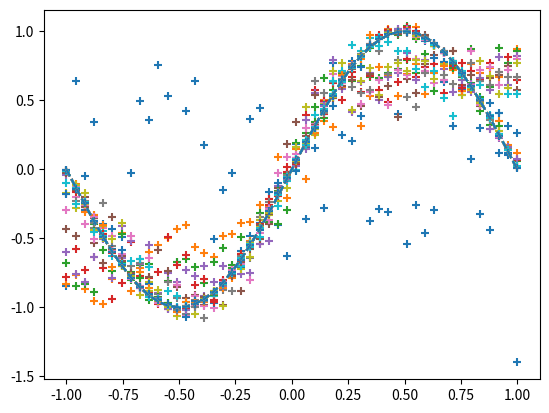

Generate this figure with matplotlib:
import numpy as np
import matplotlib.pyplot as plt

# -- input data and correct data --
input_data = np.linspace(-np.pi, np.pi)  # original input dataset
correct_data = np.sin(input_data)        # correct dataset
input_data = input_data/np.pi            # to normalize the realm from -1.0 to 1.0
n_data = len(correct_data)               # total numbers(lengths) of data

# -- config --
n_in = 1   # the number of neurons at the input layer
n_mid = 12 # the number of neurons at the middle layers
n_out = 1  # the number of neurons at the output layer

wb_width = 0.61  # initial width of weight and bias
eta = 0.15       # initial learning coefficient
epoch = 1001     #batch size
interval = 50    # initial monitoring interval

# -- supercalss --
class BaseLayer:
    def __init__(self, n_upper, n):
        self.w = wb_width * np.random.randn(n_upper, n)  # weight matrix
        self.b = wb_width * np.random.randn(n)  # bias vector

    def update(self, eta):
        self.w -= eta * self.grad_w
        self.b -= eta * self.grad_b

# -- middlelayer--
class MiddleLayer(BaseLayer):
    def forward(self, x):  # foreward-propagation
        self.x = x
        u = np.dot(x, self.w) + self.b
        self.y = 1/(1+np.exp(-u))  # sigmoid function(as activate function)

    def backward(self, grad_y):  # backward-propagation
        delta = grad_y * (1-self.y)*self.y  # differential calculus of sigmoid function

        self.grad_w = np.dot(self.x.T, delta)
        self.grad_b = np.sum(delta, axis=0)

        self.grad_x = np.dot(delta, self.w.T)


# -- output layer --
class OutputLayer(BaseLayer):
    def forward(self, x):  # foreward-propagation
        self.x = x
        u = np.dot(x, self.w) + self.b
        self.y = u  # identity function

    def backward(self, t):  # backward-propagation
        delta = self.y - t

        self.grad_w = np.dot(self.x.T, delta)
        self.grad_b = np.sum(delta, axis=0)

        self.grad_x = np.dot(delta, self.w.T)


# -- initializing each layer --
middle_layer1 = MiddleLayer(n_in, n_mid)
middle_layer2 = MiddleLayer(n_mid, n_mid)
middle_layer3 = MiddleLayer(n_mid, n_mid)
middle_layer4 = MiddleLayer(n_mid, n_mid)

output_layer = OutputLayer(n_mid, n_out)

# -- start learning --
for i in range(epoch):

    # shffle index
    index_random = np.arange(n_data)
    np.random.shuffle(index_random)

    # plot the results
    total_error = 0
    plot_x = []
    plot_y = []

    for idx in index_random:

        x = input_data[idx]  # original input dataset
        t = correct_data[idx]  # correct dataset

        # foreward-propagation
        middle_layer1.forward(np.array([[x]]))  # transform input data to middle layer1 to matrix
        middle_layer2.forward(middle_layer1.y)
        middle_layer3.forward(middle_layer2.y)
        middle_layer4.forward(middle_layer3.y)
        output_layer.forward(middle_layer4.y)

        # backward-propagation
        output_layer.backward(np.array([[t]]))  # express correct dataset as matrix
        middle_layer4.backward(output_layer.grad_x)
        middle_layer3.backward(middle_layer4.grad_x)
        middle_layer2.backward(middle_layer3.grad_x)
        middle_layer1.backward(middle_layer2.grad_x)

        # update wight and bias
        middle_layer1.update(eta)
        middle_layer2.update(eta)
        middle_layer3.update(eta)
        middle_layer4.update(eta)
        output_layer.update(eta)

        if i%interval == 0:

            y = output_layer.y[0][0]  # get numbers from matrix

            # error estimation
            total_error += 1.0/2.0*np.sum(np.square(y - t))  # mean square error

            # append outputs
            plot_x.append(x)
            plot_y.append(y)

    if i%interval == 0:

        # plot outpus
        plt.plot(input_data, correct_data, linestyle="dashed")
        plt.scatter(plot_x, plot_y, marker="+")
        plt.show()

        # print epoch number and errors
        print("Epoch:" + str(i) + "/" + str(epoch), "Error:" + str(total_error/n_data))
